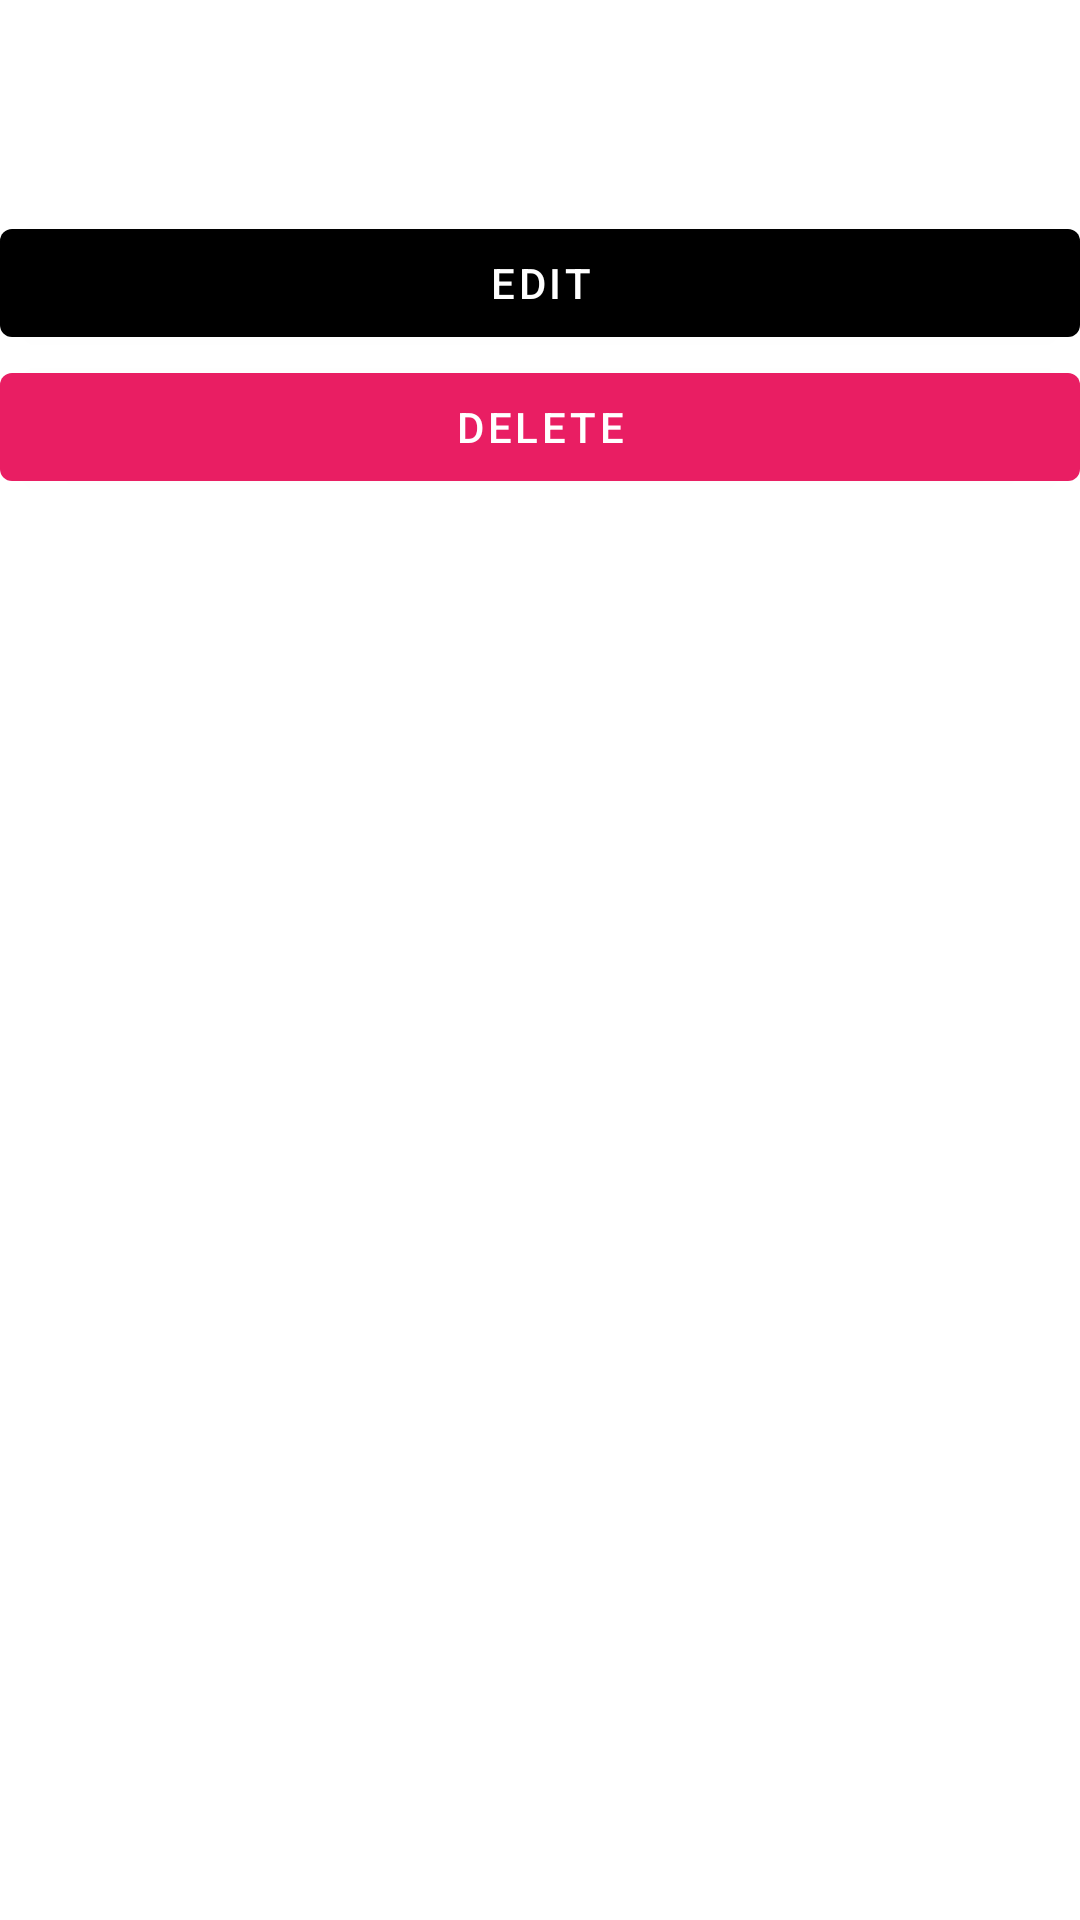

Produce the Android XML layout that renders to this screen, including the resource entries it uses.
<!-- AndroidManifest.xml: application theme Theme.WorkoutApp -->
<!-- res/layout/fragment_item_detail.xml -->
<?xml version="1.0" encoding="utf-8"?>
<LinearLayout
    xmlns:android="http://schemas.android.com/apk/res/android"
    xmlns:app="http://schemas.android.com/apk/res-auto"
    xmlns:tools="http://schemas.android.com/tools"
    android:layout_width="match_parent"
    android:layout_height="match_parent"
    android:layout_margin="@dimen/margin"
    tools:context=".ItemDetailFragment"
    android:orientation="vertical">

    <TextView
        android:id="@+id/activity"
        style="@style/Widget.Inventory.TextView"
        android:layout_width="match_parent"
        android:layout_height="wrap_content"
        android:textSize="20sp"
        android:textStyle="bold"
        app:layout_constraintStart_toStartOf="parent"
        app:layout_constraintTop_toTopOf="@+id/date"
        tools:text="Screwdrivers" />

    <TextView
        android:id="@+id/date"
        style="@style/Widget.Inventory.TextView"
        android:layout_width="wrap_content"
        android:layout_height="wrap_content"
        app:layout_constraintTop_toTopOf="@id/time"
        app:layout_constraintTop_toBottomOf="@+id/activity"
        tools:text="$5.50" />

    <TextView
        android:id="@+id/time"
        style="@style/Widget.Inventory.TextView"
        android:layout_width="wrap_content"
        android:layout_height="wrap_content"
        app:layout_constraintTop_toTopOf="@id/time"
        app:layout_constraintTop_toBottomOf="@+id/item_price"
        tools:text="5" />

    <com.google.android.material.button.MaterialButton
        android:id="@+id/edit_item"
        android:layout_width="match_parent"
        android:layout_height="wrap_content"
        android:layout_marginTop="@dimen/margin"
        android:text="edit"
        android:textColor="#FFFFFF"
        app:layout_constraintTop_toBottomOf="@id/time" />

    <com.google.android.material.button.MaterialButton
        android:id="@+id/delete_item"
        android:layout_width="match_parent"
        android:layout_height="wrap_content"
        android:layout_marginTop="@dimen/margin"
        android:text="delete"
        app:backgroundTint="#E91E63"
        app:layout_constraintTop_toBottomOf="@id/edit_item" />

</LinearLayout>
<!-- resources referenced by this layout -->
<resources>
  <style name="Widget.Inventory.TextView" parent="Widget.MaterialComponents.TextView">
          <item name="android:textSize">16sp</item>
          <item name="android:layout_height">wrap_content</item>
          <item name="android:textAppearance">@style/TextAppearance.AppCompat.Body1</item>
      </style>
  <style name="Theme.WorkoutApp" parent="Theme.MaterialComponents.DayNight.DarkActionBar">
          
          <item name="colorPrimary">@color/black</item>
          <item name="colorPrimaryVariant">@color/black</item>
          <item name="colorOnPrimary">@color/white</item>
          
          <item name="colorSecondary">@color/teal_200</item>
          <item name="colorSecondaryVariant">@color/teal_700</item>
          <item name="colorOnSecondary">@color/black</item>
          
          <item name="android:statusBarColor">?attr/colorPrimaryVariant</item>
          
      </style>
  <!-- not gathered from this repository: default colours our renderer supplied (Android Studio template values) -->
  <color name="teal_200">#FF03DAC5</color>
  <color name="teal_700">#FF018786</color>
  <color name="black">#FF000000</color>
  <color name="white">#FFFFFFFF</color>
</resources>
